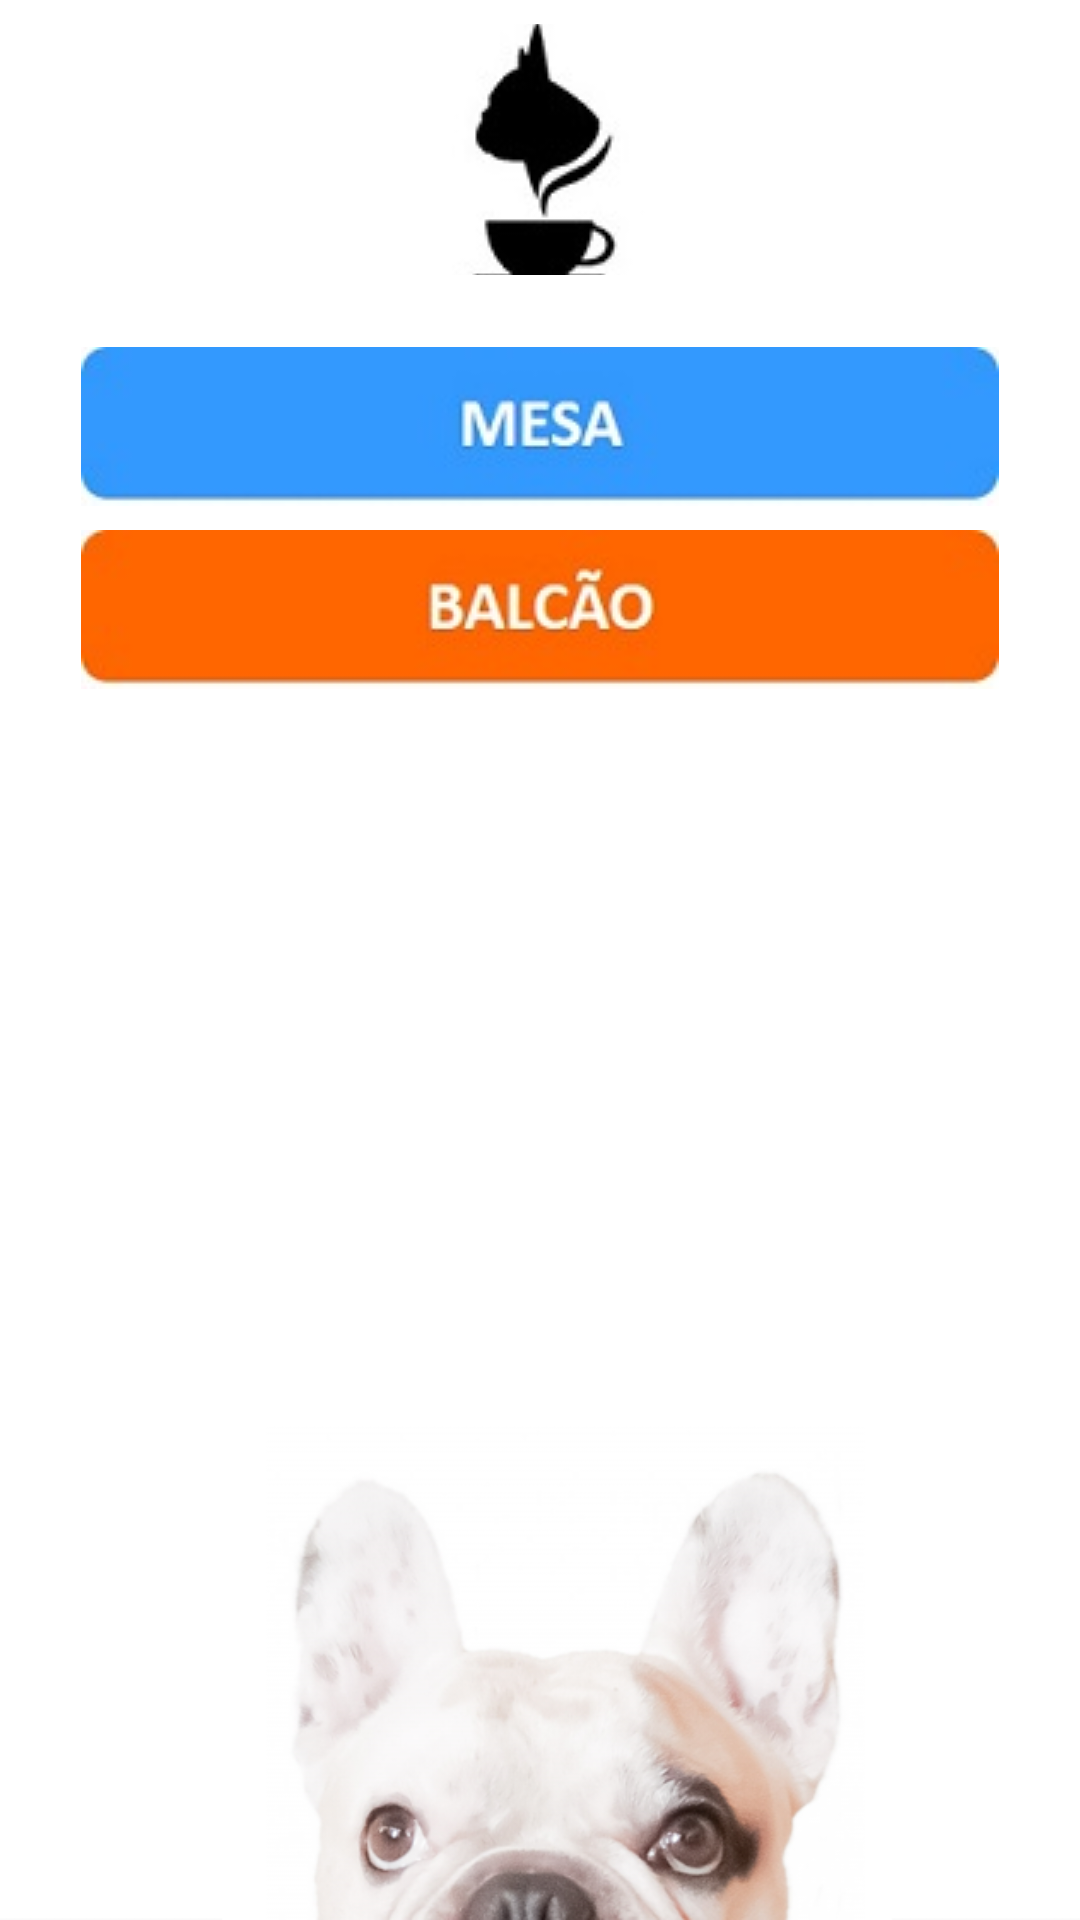

Layout XML and referenced resources for this Android screen:
<!-- AndroidManifest.xml: application theme AppTheme -->
<!-- res/layout/activity_pedido.xml -->
<?xml version="1.0" encoding="utf-8"?>
<LinearLayout xmlns:android="http://schemas.android.com/apk/res/android"
    xmlns:app="http://schemas.android.com/apk/res-auto"
    android:layout_width="match_parent"
    android:layout_height="match_parent"
    android:background="@drawable/wallpaper"
    android:orientation="vertical">

    <LinearLayout
        android:id="@+id/linearLayout3"
        android:layout_width="match_parent"
        android:layout_height="match_parent"
        android:paddingTop="8dp"
        android:background="#00000000"
        android:gravity="center"
        android:layout_weight="6">

        <ImageButton
            android:id="@+id/logoInicial"
            android:layout_width="match_parent"
            android:layout_height="match_parent"
            android:paddingTop="8dp"
            app:srcCompat="@drawable/logopreto"
            android:background="#00ffffff"/>
    </LinearLayout>

    <LinearLayout
        android:id="@+id/linearLayout4"
        android:layout_width="match_parent"
        android:layout_height="match_parent"
        android:paddingTop="16dp"
        android:paddingBottom="16dp"
        android:paddingLeft="20dp"
        android:paddingRight="20dp"
        android:background="#00ffffff"
        android:orientation="vertical"
        android:gravity="top"
        android:layout_weight="1">

        <ImageButton
            android:id="@+id/mesa"
            android:layout_width="match_parent"
            android:layout_height="wrap_content"
            android:paddingTop="8dp"
            android:background="#00ffffff"
            android:gravity="center"
            app:srcCompat="@drawable/mesa"/>
        <ImageButton
            android:id="@+id/balcao"
            android:layout_width="match_parent"
            android:layout_height="wrap_content"
            android:paddingTop="8dp"
            android:background="#00ffffff"
            android:gravity="center"
            app:srcCompat="@drawable/balcao"/>

    </LinearLayout>


</LinearLayout>
<!-- resources referenced by this layout -->
<resources>
  <!-- drawable balcao: jpg bitmap (drawable-mdpi, 4528 bytes) -->
  <!-- drawable logopreto: jpg bitmap (drawable-mdpi, 2869 bytes) -->
  <!-- drawable mesa: jpg bitmap (drawable-mdpi, 3810 bytes) -->
  <!-- drawable wallpaper: png bitmap (drawable-mdpi, 164029 bytes) -->
  <style name="AppTheme" parent="Theme.AppCompat.DayNight.NoActionBar">
          
  
          <item name="colorPrimary">@color/colorPrimary</item>
          <item name="colorPrimaryDark">@color/colorBlack</item>
          <item name="colorAccent">@color/colorAccent</item>
      </style>
  <color name="colorPrimary">#3F51B5</color>
  <color name="colorBlack">#000000</color>
  <color name="colorAccent">#FF4081</color>
</resources>
